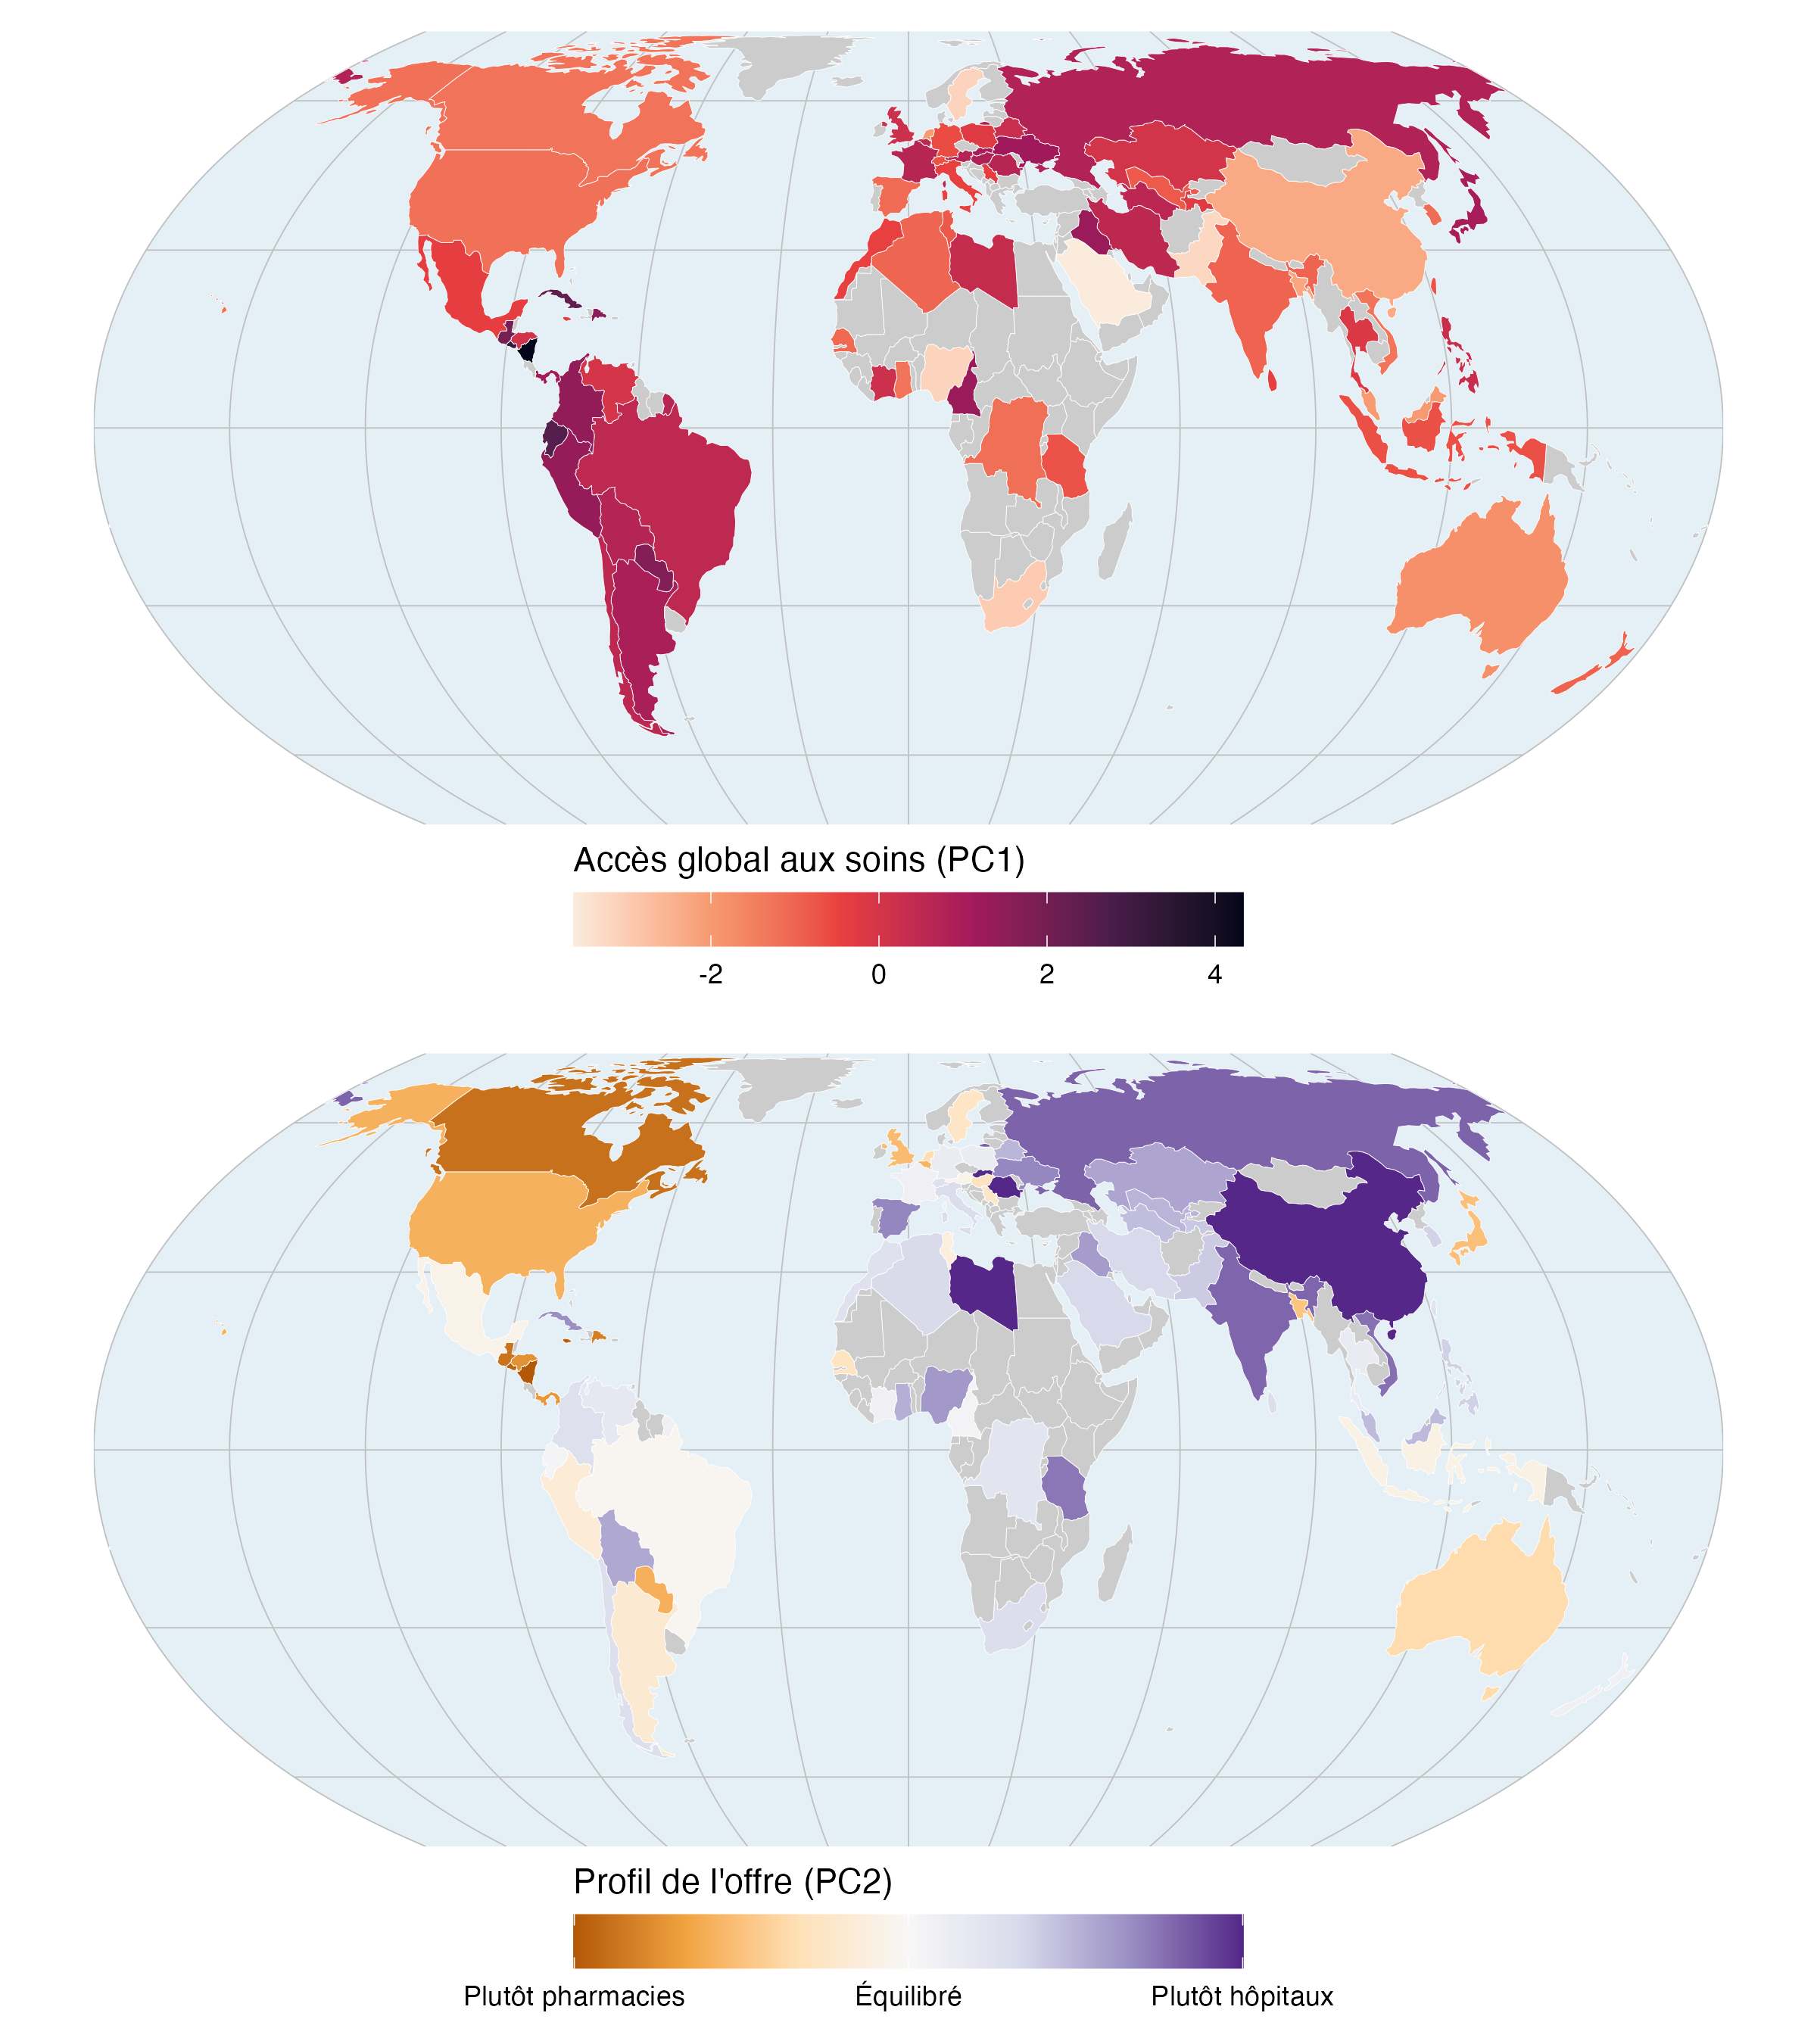

The R source for this figure:
library(tidyverse)
library(FactoMineR)

tuesdata <- tidytuesdayR::tt_load(2026, week = 39)

health <- tuesdata$health

# variable 	class 	description
# ID_UC_G0 	double 	Unique ID.
# GC_UCN_MAI_2025 	character 	Urban Centre Main Name.
# GC_CNT_GAD_2025 	character 	Country name. GADM.
# GC_UCA_KM2_2025 	double 	Urban centre area in 2025.
# GC_POP_TOT_2025 	double 	Urban centre total population.
# GC_DEV_WIG_2025 	character 	World Bank Income Group.
# GC_DEV_USR_2025 	character 	UN SDG Region, geographic and statistical groupings of countries used by the UN.
# HL_FCL_HOS_2024 	double 	Number of hospitals in 2024.
# HL_FCL_PHA_2024 	double 	Number of pharmacies in 2024.
# HL_FDE_HOS_2024 	double 	Number of hospitals per urban centre area (km2) in 2024.
# HL_FDE_PHA_2024 	double 	Number of pharmacies per urban centre area (km2) in 2024.
# HL_FPC_HOS_2025 	double 	Number of hospitals per capita in 2025.
# HL_FPC_PHA_2025 	double 	Number of pharmacies per capita in 2025.
# HL_POP_HOS_2025 	double 	Population living within 1 km buffer from a hospital in 2025.
# HL_POP_PHA_2025 	double 	Population living within 1 km buffer from a pharmacy in 2025.
# HL_SHP_HOS_2025 	double 	Share of the urban centre population living within 1 km buffer from a hospital in 2025.
# HL_SHP_PHA_2025 	double 	Share of the urban centre population living within 1 km buffer from a pharmacy in 2025.

health <- health |>
    rename(
        id = ID_UC_G0,
        name = GC_UCN_MAI_2025,
        country = GC_CNT_GAD_2025,
        area = GC_UCA_KM2_2025,
        pop = GC_POP_TOT_2025,
        income = GC_DEV_WIG_2025,
        region = GC_DEV_USR_2025,
        n_hos = HL_FCL_HOS_2024,
        n_pha = HL_FCL_PHA_2024,
        dens_hos = HL_FDE_HOS_2024,
        dens_pha = HL_FDE_PHA_2024,
        pc_hos = HL_FPC_HOS_2025,
        pc_pha = HL_FPC_PHA_2025,
        pop1km_hos = HL_POP_HOS_2025,
        pop1km_pha = HL_POP_PHA_2025,
        share_hos = HL_SHP_HOS_2025,
        share_pha = HL_SHP_PHA_2025
    ) |>
    mutate(
        income = fct_relevel(
            income,
            "Low income",
            "Lower Middle",
            "Upper Middle",
            "High income"
        )
    )

summary(health)


## Missing values

# 45% of cities have no hospital data, 79% no pharmacy data.
# Missingness is not random: it follows income group (and region),
# which suggests a coverage bias of the source (mapped facilities) rather than true absence.
health |>
    filter(!is.na(income)) |>
    group_by(income) |>
    summarise(
        n = n(),
        na_hos = mean(is.na(n_hos)),
        na_pha = mean(is.na(n_pha))
    )

health |>
    filter(!is.na(income)) |>
    pivot_longer(c(n_hos, n_pha), names_to = "facility", values_to = "n_fac") |>
    ggplot(aes(x = income, fill = is.na(n_fac))) +
    geom_bar(position = "fill") +
    facet_wrap(~facility) +
    scale_y_continuous(labels = scales::percent) +
    labs(x = NULL, y = "Share of urban centres", fill = "Missing") +
    theme_minimal()

# NB: ~95% of facility counts are even (min = 2): facilities may be counted twice in the source.
mean(health$n_hos %% 2 == 0, na.rm = TRUE)


## PCA with factominer

# Choices vs. a PCA on all 10 HL_ variables:
# - raw counts (n_*) and populations within 1 km (pop1km_*) mostly measure city size,
#   they are dropped from active variables; size is projected as supplementary (log_pop, log_area)
# - densities and per capita values are very skewed -> log
# - complete cases only: PCA() would otherwise impute ~80% of pharmacy values by the mean.
#   Beware, the sample (n ~ 2,200) over-represents high income cities.
health_pca <- health |>
    drop_na(dens_hos:share_pha, income) |>
    transmute(
        id,
        across(c(dens_hos, dens_pha, pc_hos, pc_pha), log),
        share_hos,
        share_pha,
        log_pop = log(pop),
        log_area = log(area),
        income,
        region = factor(region)
    ) |>
    column_to_rownames("id")

pca <- PCA(
    health_pca,
    quanti.sup = c("log_pop", "log_area"),
    quali.sup = c("income", "region"),
    graph = FALSE
)
summary(pca)
# 2 axes are enough (85% of variance)

plot(pca, choix = "var", axes = c(1, 2))

# PC1 (55%): overall access to healthcare facilities, all variables (+)
#   slightly negatively linked to city size and area
# PC2 (30%): hospitals (+) vs. pharmacies (-)

# Income groups and regions on the PCA plane
dimdesc(pca, axes = 1:2)$Dim.1$category
dimdesc(pca, axes = 1:2)$Dim.2$category

plot(pca, choix = "ind", invisible = c("ind"), axes = c(1, 2))

pca$ind$coord |>
    as_tibble() |>
    bind_cols(health_pca |> select(income, region)) |>
    ggplot(aes(x = Dim.1, y = Dim.2)) +
    geom_hline(yintercept = 0, colour = "grey70") +
    geom_vline(xintercept = 0, colour = "grey70") +
    geom_point(alpha = 0.15, size = 0.8) +
    stat_ellipse(aes(colour = income), linewidth = 0.8) +
    labs(
        x = "PC1: overall access to healthcare",
        y = "PC2: hospitals (+) vs. pharmacies (-)",
        colour = "Income group"
    ) +
    theme_minimal()


## Maps of the PCA axes

library(sf)
library(rnaturalearth)
library(cowplot)

city_scores <- pca$ind$coord |>
    as_tibble(rownames = "id") |>
    transmute(id = as.numeric(id), pc1 = Dim.1, pc2 = Dim.2) |>
    left_join(health |> select(id, country), by = "id")

# Median city per country, countries with at least 5 cities with complete data
country_scores <- city_scores |>
    group_by(country) |>
    filter(n() >= 5) |>
    summarise(n_cities = n(), pc1 = median(pc1), pc2 = median(pc2))

# Natural Earth names differ from GADM for a few countries
world <- ne_download(scale = 110, type = "countries", category = "cultural") |>
    filter(ADMIN != "Antarctica") |>
    mutate(
        country = recode(
            ADMIN,
            "United States of America" = "United States",
            "Mexico" = "México",
            "United Republic of Tanzania" = "Tanzania",
            "Ivory Coast" = "Côte d'Ivoire",
            "Republic of Serbia" = "Serbia"
        )
    ) |>
    left_join(country_scores, by = "country")

# Globe outline with 1° segments so that edges follow the projection
globe <- st_polygon(list(cbind(
    c(seq(-180, 180, 1), rep(180, 181), seq(180, -180, -1), rep(-180, 181)),
    c(rep(-90, 361), seq(-90, 90, 1), rep(90, 361), seq(90, -90, -1))
))) |>
    st_sfc(crs = 4326)
graticule <- st_graticule(lon = seq(-180, 180, 30), lat = seq(-60, 60, 30))
globe_bbox <- st_bbox(st_transform(globe, "+proj=eqearth"))

base_map <- function(fill_var) {
    ggplot() +
        geom_sf(data = globe, fill = "#E4EFF6", colour = NA) +
        geom_sf(data = graticule, colour = "grey75", linewidth = 0.2) +
        geom_sf(data = world, aes(fill = {{ fill_var }}), colour = "white", linewidth = 0.1) +
        coord_sf(
            crs = "+proj=eqearth",
            xlim = globe_bbox[c("xmin", "xmax")],
            ylim = globe_bbox[c("ymin", "ymax")],
            default_crs = NULL,
            expand = FALSE
        ) +
        theme_void() +
        theme(
            legend.position = "bottom",
            legend.key.width = unit(1.5, "cm"),
            plot.margin = margin(10, 10, 10, 10)
        )
}

map_pc1 <- base_map(pc1) +
    scale_fill_viridis_c(option = "F", direction = -1, na.value = "gray80") +
    labs(fill = "Accès global aux soins (PC1)") +
    guides(fill = guide_colourbar(title.position = "top"))

# Symmetric scale around 0, capped at the 95th percentile so that Libya does not flatten everything
pc2_max <- quantile(abs(country_scores$pc2), 0.95)
map_pc2 <- base_map(pc2) +
    scale_fill_distiller(
        palette = "PuOr",
        direction = 1,
        limits = c(-pc2_max, pc2_max),
        oob = scales::squish,
        breaks = c(-pc2_max, 0, pc2_max),
        labels = c("Plutôt pharmacies", "Équilibré", "Plutôt hôpitaux"),
        na.value = "gray80"
    ) +
    labs(fill = "Profil de l'offre (PC2)") +
    guides(fill = guide_colourbar(title.position = "top"))

fig <- plot_grid(map_pc1, map_pc2, ncol = 1)
fig

ggsave(here::here("2026", "2026-09-29", "health.png"), fig, width = 8, height = 9, dpi = 300, bg = "white")
